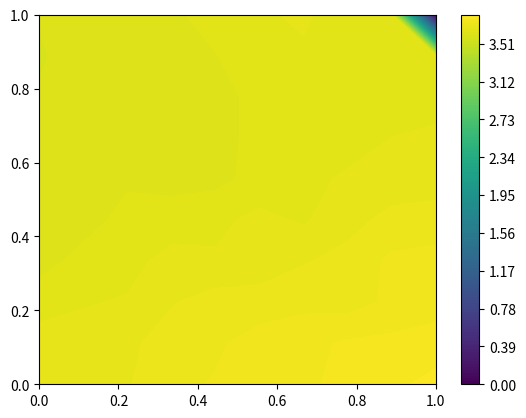

Source code (Python):
import numpy as num
import matplotlib as plotting
from matplotlib import pyplot as plott
import sympy as sym

low_boundary = 0 # The lower boundary of the graph
high_boundary = 1 # The upper boundary of the graph
grid_points = 10 # The number of nodes that exist along the axes of the boundary (inclusive)
equ_array_length = 1
sub_grid_size = 5

number_of_divisions = (high_boundary - low_boundary) * grid_points #each quadrant will have the same number of nodes in it 

x_range = num.linspace(low_boundary,high_boundary,number_of_divisions)
y_range = num.linspace(low_boundary,high_boundary,number_of_divisions)

element_range = number_of_divisions - 1


XGrid,YGrid = num.meshgrid(x_range, y_range)

z_matrix = [[sym.symbols('z_x' + str(counterx) + '_y' + str(countery)) for counterx in range(len(XGrid))] for countery in range(len(XGrid[0]))]

# print(sym.latex(sym.Matrix(XGrid)))
# print(sym.latex(sym.Matrix(YGrid)))
# print(sym.latex(sym.Matrix(z_matrix)))

x,y, f, u = sym.symbols('x y f u')
x0,y0,y1,x1,phi0,phix,phiy = sym.symbols('x_0 y_0 y_1 x_1 phi_0 phi_x phi_y')

m = (phix - phi0)/(x1 - x0)
n = (phiy - phi0)/(y1 - y0)
b = phi0 - m * x0 - n * y0

phi_final = m * x + n * y + b

# print(sym.latex(phi_final))


# print(sym.latex(sym.diff(phi_final,x)))
f = -1
phi = (sym.diff(phi_final,x))**2  +  (sym.diff(phi_final,y))**2 + 2 * f * phi_final

# print(sym.latex(sym.simplify(phi)))

phi_integral = sym.integrate(sym.integrate(phi,(x,x0,x1)),(y,y0,y1))

# print(sym.latex(sym.simplify(phi_integral)))


phi_diff_0 = sym.diff(phi_integral, phi0)
phi_diff_x = sym.diff(phi_integral, phix)
phi_diff_y = sym.diff(phi_integral, phiy)

phi_solves = []

phi_solves.append(sym.simplify(phi_diff_0.subs(x0,XGrid[0][0]).subs(x1,XGrid[0][1]).subs(y0,YGrid[0][0]).subs(y1,YGrid[1][0])))
phi_solves.append(sym.simplify(phi_diff_x.subs(x0,XGrid[0][0]).subs(x1,XGrid[0][1]).subs(y0,YGrid[0][0]).subs(y1,YGrid[1][0])))
phi_solves.append(sym.simplify(phi_diff_y.subs(x0,XGrid[0][0]).subs(x1,XGrid[0][1]).subs(y0,YGrid[0][0]).subs(y1,YGrid[1][0])))

# print(sym.latex(sym.Matrix(phi_solves)))

q = sym.linsolve(phi_solves,[phi0,phix,phiy])

# print(sym.latex(sym.Matrix([phi0,phix,phiy])))

# print(sym.latex(q))
 
# print (sym.latex(phi_final))
# print (sym.latex(phi))
# print (sym.latex(phi_integral))
# print(sym.latex(phi_diff_y))


var_list = []
solution_matrices = []
solution_equations = []
for xcounter in range(number_of_divisions): 
    for ycounter in range(number_of_divisions):
 
        if xcounter < element_range and ycounter < element_range:
            solution_list = []
            x_max = XGrid[ycounter][xcounter + 1]
            x_min = XGrid[ycounter][xcounter]
        
            y_max = YGrid[ycounter +1][xcounter]
            y_min = YGrid[ycounter][xcounter]
        
            z_y = z_matrix[ycounter + 1][xcounter]
            z_x = z_matrix[ycounter][xcounter + 1]
            z_0 = z_matrix[ycounter][xcounter]
            
        
            phi_subs_0 = sym.N(phi_diff_0.subs(x0,x_min).subs(x1,x_max).subs(y0,y_min).subs(y1,y_max).subs(phi0,z_0).subs(phix,z_x).subs(phiy,z_y),2)
            phi_subs_x = sym.N(phi_diff_x.subs(x0,x_min).subs(x1,x_max).subs(y0,y_min).subs(y1,y_max).subs(phi0,z_0).subs(phix,z_x).subs(phiy,z_y),2)
            phi_subs_y = sym.N(phi_diff_y.subs(x0,x_min).subs(x1,x_max).subs(y0,y_min).subs(y1,y_max).subs(phi0,z_0).subs(phix,z_x).subs(phiy,z_y),2)
        
            solution_list.append(phi_subs_0)
            solution_list.append(phi_subs_x)
            solution_list.append(phi_subs_y)
            var_list.append([z_0,z_x,z_y])
            
            solution_matrices.append(sym.linear_eq_to_matrix(solution_list,[z_0,z_x,z_y]))
            solution_equations.append(solution_list)
            
            

z_vars = [z_matrix[countery][counterx] for countery  in range(len(z_matrix)) for counterx in range(len(z_matrix[0]))]
equation_system = [0 for countery  in range(len(z_matrix)) for counterx in range(len(z_matrix[0]))]




for solution_counter in range(len(solution_equations)):
    for eq_counter in range(len(solution_equations[solution_counter])):
        
        equation_system[z_vars.index(var_list[solution_counter][eq_counter])] += solution_equations[solution_counter][eq_counter]


equation_system.append(z_vars[len(z_vars) - 1])
print(sym.latex(sym.Matrix(z_vars)))  
print(sym.latex(sym.Matrix(equation_system)))     

solution_matrix =  sym.linear_eq_to_matrix(equation_system,z_vars)

# print(sym.latex(solution_matrix))
# print(sym.latex(sym.Matrix(z_var_list))) 
# print(sym.latex(sym.Matrix(var_list)))    
   

# print(len(z_var_list))
# print(sym.latex(sym.Matrix(z_var_list)))
# print(len(solution_list))

# print(sym.latex(sym.Matrix(solution_list)))

resultset = sym.linsolve(equation_system,z_vars)
result_vals = [resultset.args[0][counter] for counter in range(len(z_vars))]

result_grid = num.zeros([number_of_divisions,number_of_divisions])

for ycounter in range(len(z_matrix)):
    for xcounter in range(len(z_matrix[0])):
        result_grid[ycounter][xcounter] += result_vals[z_vars.index(z_matrix[ycounter][xcounter])]

print(sym.latex(resultset))


plott.contourf(XGrid,YGrid,result_grid, 150)
plott.colorbar()
plott.show()

    
